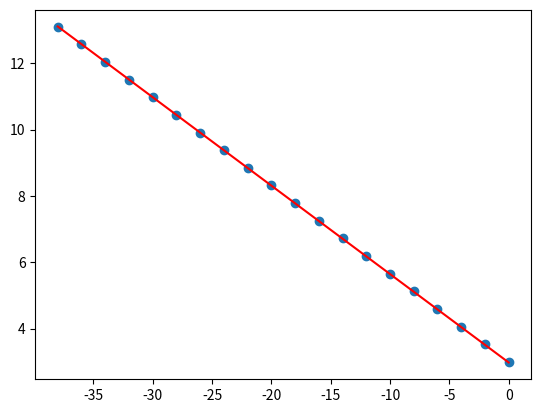

Recreate this plot in Python.
import numpy as np
import matplotlib.pyplot as plt


def cost_func(x, y, h):
    return (1 / (2 * np.size(x))) * (np.sum((h - y)**2))


# x are our features.
x = np.arange(20)*(-2)
# y are our output.
y = np.arange(20) * 0.5316 + 3
# initializing our hypothesis h ( theta1, theta2)
theta1 = 0
theta0 = 0
h = theta1 * x + theta0
learning_rate = 0.003
b = 1
iterations = 0
while b > 0.0000001:
    cost_func1 = cost_func(x, y, h)
    theta1 = theta1 - learning_rate * (1 / np.size(x)) * np.sum((h - y) * x)
    theta0 = theta0 - learning_rate * (1 / np.size(x)) * np.sum(h - y)
    h = theta1 * x + theta0
    b = cost_func1 - cost_func(x, y, h)
    iterations += 1
    print('iteration {}, theta1 {}, theta0 {}'.format(iterations, theta1, theta0))
    print('cost function {}'.format(cost_func(x, y, h)))



# Plotting
plt.plot(x, h, 'r')
plt.scatter(x, y)
plt.show()
